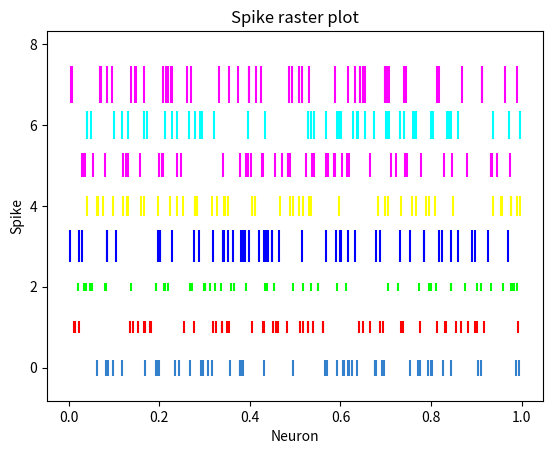

Reproduce this figure in Python.
import matplotlib.pyplot as plot

import numpy as np

 

# Set the random seed for data generation

# np.random.seed(2)



# Create rows of random data with 50 data points simulating rows of spike trains

neuralData = np.random.random([8, 50])

 

# Set different colors for each neuron
colorCodes = np.array([[0.2, 0.5, 0.8],

                        [1, 0, 0],

                        [0, 1, 0],

                        [0, 0, 1],

                        [1, 1, 0],

                        [1, 0, 1],

                        [0, 1, 1],

                        [1, 0, 1]])

                       

# Set spike colors for each neuron

lineSize = [0.4, 0.3, 0.2, 0.8, 0.5, 0.6, 0.7, 0.9]                                  

        

# Draw a spike raster plot

# plot.eventplot(neuralData, color=colorCodes, linelengths = lineSize)     
plot.eventplot(neuralData, color=colorCodes, linelengths = lineSize)     

 

# Provide the title for the spike raster plot

plot.title('Spike raster plot')

 

# Give x axis label for the spike raster plot

plot.xlabel('Neuron')

 

# Give y axis label for the spike raster plot

plot.ylabel('Spike')

 

# Display the spike raster plot

plot.show()